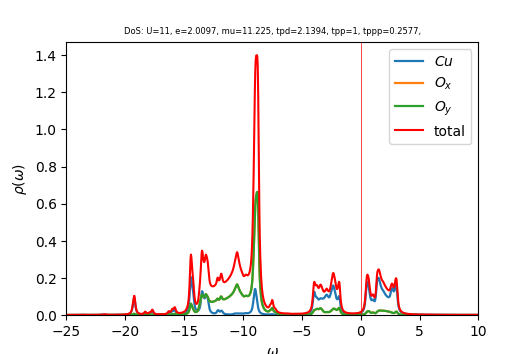

Data behind this chart, as committed beside it:
w	up_1	up_2	up_3	cumul_up_1	cumul_up_2	cumul_up_3	
-25	0.00015	0.0001465	0.0001465	0	0	0
-24.96	0.0001515	0.0001472	0.0001472	5.3061e-06	5.15805e-06	5.15808e-06
-24.93	0.0001529	0.000148	0.000148	1.0664e-05	1.03432e-05	1.03432e-05
-24.89	0.0001545	0.0001488	0.0001488	1.60757e-05	1.55556e-05	1.55557e-05
-24.86	0.0001561	0.0001496	0.0001496	2.15434e-05	2.07957e-05	2.07959e-05
-24.82	0.0001577	0.0001504	0.0001504	2.70694e-05	2.60637e-05	2.60639e-05
-24.79	0.0001595	0.0001512	0.0001512	3.26563e-05	3.136e-05	3.13603e-05
-24.75	0.0001613	0.000152	0.000152	3.83071e-05	3.66848e-05	3.66852e-05
-24.72	0.0001632	0.0001528	0.0001528	4.40248e-05	4.20386e-05	4.2039e-05
-24.68	0.0001652	0.0001536	0.0001536	4.98133e-05	4.74216e-05	4.74221e-05
-24.65	0.0001674	0.0001545	0.0001545	5.56765e-05	5.28343e-05	5.2835e-05
-24.61	0.0001696	0.0001554	0.0001554	6.16191e-05	5.82771e-05	5.82779e-05
-24.58	0.000172	0.0001562	0.0001562	6.76464e-05	6.37504e-05	6.37513e-05
-24.54	0.0001746	0.0001571	0.0001571	7.37647e-05	6.92547e-05	6.92559e-05
-24.51	0.0001774	0.000158	0.000158	7.9981e-05	7.47906e-05	7.47919e-05
-24.47	0.0001805	0.0001589	0.0001589	8.6304e-05	8.03586e-05	8.03602e-05
-24.44	0.0001838	0.0001599	0.0001599	9.27436e-05	8.59594e-05	8.59612e-05
-24.4	0.0001875	0.0001608	0.0001608	9.93118e-05	9.15938e-05	9.15959e-05
-24.37	0.0001916	0.0001618	0.0001618	0.000106	9.72626e-05	9.7265e-05
-24.33	0.0001962	0.0001628	0.0001628	0.0001129	0.000103	0.000103
-24.3	0.0002014	0.0001639	0.0001639	0.00012	0.0001087	0.0001087
-24.26	0.0002075	0.000165	0.000165	0.0001272	0.0001145	0.0001145
-24.23	0.0002146	0.0001661	0.0001661	0.0001347	0.0001203	0.0001203
-24.19	0.0002231	0.0001673	0.0001673	0.0001426	0.0001262	0.0001262
-24.16	0.0002335	0.0001686	0.0001686	0.0001507	0.0001321	0.0001321
-24.12	0.0002465	0.00017	0.0001701	0.0001594	0.000138	0.000138
-24.09	0.0002632	0.0001716	0.0001717	0.0001686	0.000144	0.0001441
-24.05	0.0002854	0.0001735	0.0001735	0.0001786	0.0001501	0.0001501
-24.02	0.0003157	0.0001757	0.0001758	0.0001897	0.0001563	0.0001563
-23.98	0.0003586	0.0001785	0.0001786	0.0002022	0.0001625	0.0001626
-23.95	0.0004207	0.0001822	0.0001824	0.000217	0.0001689	0.0001689
-23.91	0.0005096	0.0001872	0.0001874	0.0002348	0.0001755	0.0001755
-23.88	0.0006223	0.0001932	0.0001934	0.0002566	0.0001822	0.0001823
-23.84	0.0007184	0.0001984	0.0001987	0.0002818	0.0001892	0.0001892
-23.81	0.0007376	0.0001998	0.0002003	0.0003076	0.0001962	0.0001963
-23.77	0.0007004	0.0001985	0.0001992	0.0003322	0.0002032	0.0002032
-23.74	0.0006815	0.0001978	0.0001988	0.000356	0.0002101	0.0002102
-23.7	0.0007199	0.0001994	0.0002009	0.0003813	0.0002171	0.0002172
-23.67	0.000819	0.0002036	0.0002055	0.00041	0.0002242	0.0002244
-23.63	0.0009379	0.0002091	0.0002105	0.0004428	0.0002315	0.0002318
-23.6	0.0009786	0.0002124	0.0002116	0.0004771	0.000239	0.0002392
-23.56	0.0008934	0.0002105	0.0002081	0.0005084	0.0002463	0.0002465
-23.53	0.0007625	0.0002058	0.0002035	0.0005351	0.0002536	0.0002537
-23.49	0.0006656	0.0002021	0.0002003	0.0005584	0.0002606	0.0002607
-23.46	0.0006141	0.0002	0.0001989	0.00058	0.0002676	0.0002676
-23.42	0.0005764	0.0001989	0.0001982	0.0006001	0.0002746	0.0002746
-23.39	0.00052	0.0001979	0.0001974	0.0006184	0.0002815	0.0002815
-23.35	0.0004538	0.000197	0.0001966	0.0006343	0.0002884	0.0002884
-23.32	0.000399	0.0001965	0.0001962	0.0006482	0.0002953	0.0002953
-23.28	0.0003602	0.0001965	0.0001963	0.0006609	0.0003022	0.0003021
-23.25	0.000334	0.0001968	0.0001967	0.0006726	0.0003091	0.000309
-23.21	0.0003162	0.0001974	0.0001973	0.0006836	0.000316	0.0003159
-23.18	0.0003041	0.0001982	0.0001981	0.0006943	0.000323	0.0003229
-23.14	0.0002959	0.0001991	0.000199	0.0007047	0.0003299	0.0003299
-23.11	0.0002904	0.0002	0.0002	0.0007148	0.0003369	0.0003369
-23.07	0.000287	0.0002011	0.000201	0.0007249	0.000344	0.0003439
-23.04	0.000285	0.0002022	0.0002022	0.0007349	0.0003511	0.000351
-23	0.0002842	0.0002034	0.0002033	0.0007448	0.0003582	0.0003581
-22.97	0.0002844	0.0002046	0.0002045	0.0007548	0.0003654	0.0003653
-22.93	0.0002854	0.0002058	0.0002058	0.0007648	0.0003726	0.0003725
... 940 more rows
